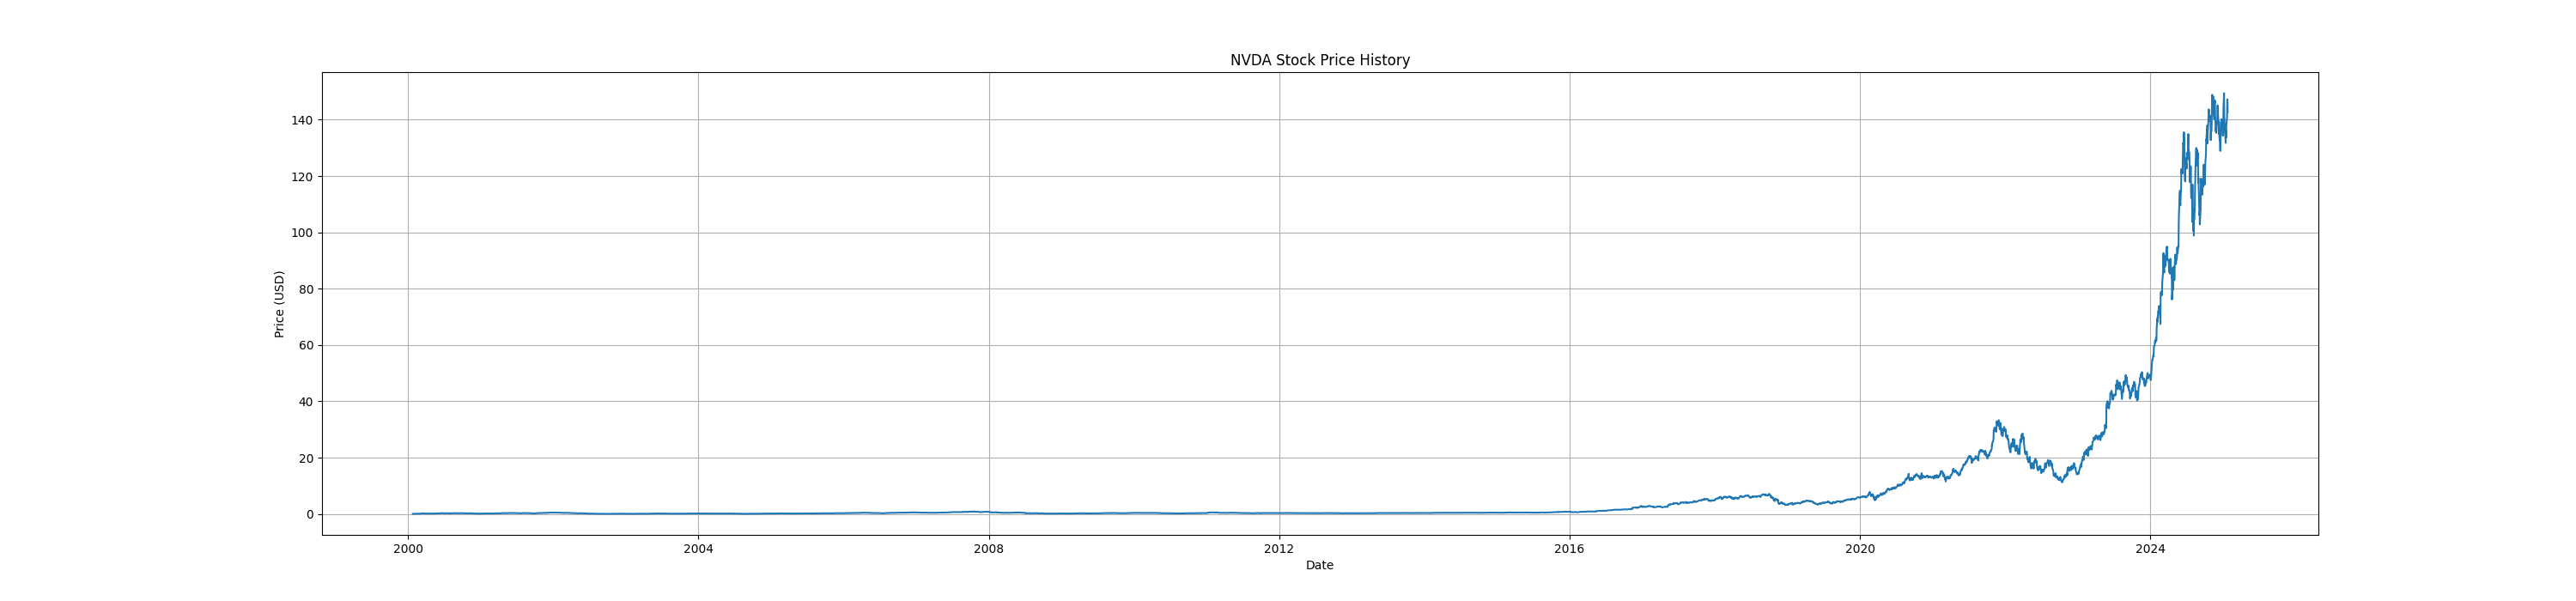

The data file committed next to this chart (first rows):
Date, Open, High, Low, Close, Volume, Dividends, Stock Splits
2000-01-25 00:00:00-05:00, 0.08204, 0.08287, 0.07833, 0.08096, 237120000, 0.0, 0.0
2000-01-26 00:00:00-05:00, 0.08096, 0.08311, 0.07619, 0.07762, 232464000, 0.0, 0.0
2000-01-27 00:00:00-05:00, 0.07821, 0.07821, 0.07069, 0.07356, 458208000, 0.0, 0.0
2000-01-28 00:00:00-05:00, 0.0726, 0.07308, 0.06854, 0.07141, 194448000, 0.0, 0.0
2000-01-31 00:00:00-05:00, 0.07177, 0.07332, 0.06687, 0.07081, 182400000, 0.0, 0.0
2000-02-01 00:00:00-05:00, 0.07093, 0.07308, 0.0683, 0.07248, 92976000, 0.0, 0.0
2000-02-02 00:00:00-05:00, 0.07284, 0.07595, 0.07248, 0.07451, 149040000, 0.0, 0.0
2000-02-03 00:00:00-05:00, 0.0769, 0.07845, 0.07523, 0.07571, 108240000, 0.0, 0.0
2000-02-04 00:00:00-05:00, 0.0781, 0.0781, 0.07595, 0.0775, 123696000, 0.0, 0.0
2000-02-07 00:00:00-05:00, 0.07786, 0.07786, 0.0726, 0.07272, 217488000, 0.0, 0.0
2000-02-08 00:00:00-05:00, 0.07451, 0.07881, 0.0726, 0.07619, 468816000, 0.0, 0.0
2000-02-09 00:00:00-05:00, 0.07905, 0.08036, 0.07798, 0.0781, 589056000, 0.0, 0.0
2000-02-10 00:00:00-05:00, 0.08287, 0.09553, 0.08287, 0.0941, 970080000, 0.0, 0.0
2000-02-11 00:00:00-05:00, 0.09875, 0.09887, 0.0886, 0.09553, 423792000, 0.0, 0.0
2000-02-14 00:00:00-05:00, 0.09577, 0.1108, 0.09481, 0.1108, 650112000, 0.0, 0.0
2000-02-15 00:00:00-05:00, 0.1111, 0.1112, 0.102, 0.1065, 450480000, 0.0, 0.0
2000-02-16 00:00:00-05:00, 0.1077, 0.1151, 0.1065, 0.1114, 1019568000, 0.0, 0.0
2000-02-17 00:00:00-05:00, 0.1113, 0.1161, 0.1096, 0.1154, 535776000, 0.0, 0.0
2000-02-18 00:00:00-05:00, 0.1137, 0.1304, 0.1128, 0.1287, 960864000, 0.0, 0.0
2000-02-22 00:00:00-05:00, 0.1247, 0.1263, 0.1204, 0.1251, 542496000, 0.0, 0.0
2000-02-23 00:00:00-05:00, 0.1237, 0.1272, 0.1222, 0.1259, 511392000, 0.0, 0.0
2000-02-24 00:00:00-05:00, 0.1266, 0.1274, 0.1194, 0.1247, 244320000, 0.0, 0.0
2000-02-25 00:00:00-05:00, 0.1248, 0.1248, 0.1118, 0.1169, 278736000, 0.0, 0.0
2000-02-28 00:00:00-05:00, 0.1163, 0.1175, 0.1142, 0.1161, 517872000, 0.0, 0.0
2000-02-29 00:00:00-05:00, 0.1154, 0.1237, 0.1154, 0.1223, 306048000, 0.0, 0.0
2000-03-01 00:00:00-05:00, 0.1223, 0.1223, 0.1168, 0.1187, 383568000, 0.0, 0.0
2000-03-02 00:00:00-05:00, 0.1197, 0.1197, 0.1103, 0.1107, 191040000, 0.0, 0.0
2000-03-03 00:00:00-05:00, 0.1108, 0.1137, 0.1099, 0.1125, 273696000, 0.0, 0.0
2000-03-06 00:00:00-05:00, 0.1132, 0.1218, 0.1108, 0.1118, 432096000, 0.0, 0.0
2000-03-07 00:00:00-05:00, 0.1433, 0.1667, 0.1371, 0.1592, 1952208000, 0.0, 0.0
2000-03-08 00:00:00-05:00, 0.1591, 0.1619, 0.1476, 0.1605, 668736000, 0.0, 0.0
2000-03-09 00:00:00-05:00, 0.1624, 0.2063, 0.1619, 0.1916, 952944000, 0.0, 0.0
2000-03-10 00:00:00-05:00, 0.2016, 0.277, 0.2001, 0.2254, 2161200000, 0.0, 0.0
2000-03-13 00:00:00-05:00, 0.2044, 0.2866, 0.2025, 0.2852, 2415168000, 0.0, 0.0
2000-03-14 00:00:00-05:00, 0.2836, 0.2836, 0.2063, 0.2104, 1567776000, 0.0, 0.0
2000-03-15 00:00:00-05:00, 0.2255, 0.2313, 0.1949, 0.2018, 995616000, 0.0, 0.0
2000-03-16 00:00:00-05:00, 0.2083, 0.2154, 0.177, 0.1799, 750384000, 0.0, 0.0
2000-03-17 00:00:00-05:00, 0.1758, 0.2044, 0.1757, 0.1908, 557616000, 0.0, 0.0
2000-03-20 00:00:00-05:00, 0.1983, 0.2047, 0.1846, 0.1907, 365280000, 0.0, 0.0
2000-03-21 00:00:00-05:00, 0.1911, 0.1927, 0.1662, 0.1813, 536640000, 0.0, 0.0
2000-03-22 00:00:00-05:00, 0.1827, 0.1882, 0.1796, 0.1826, 230592000, 0.0, 0.0
2000-03-23 00:00:00-05:00, 0.1809, 0.1958, 0.1806, 0.1858, 309408000, 0.0, 0.0
2000-03-24 00:00:00-05:00, 0.1846, 0.193, 0.172, 0.178, 231600000, 0.0, 0.0
2000-03-27 00:00:00-05:00, 0.1777, 0.1834, 0.1648, 0.1663, 388944000, 0.0, 0.0
2000-03-28 00:00:00-05:00, 0.1606, 0.1624, 0.1509, 0.1539, 393312000, 0.0, 0.0
2000-03-29 00:00:00-05:00, 0.1545, 0.1581, 0.1376, 0.1438, 469440000, 0.0, 0.0
2000-03-30 00:00:00-05:00, 0.1395, 0.1562, 0.1347, 0.1429, 361920000, 0.0, 0.0
2000-03-31 00:00:00-05:00, 0.1527, 0.1679, 0.15, 0.1614, 962976000, 0.0, 0.0
2000-04-03 00:00:00-04:00, 0.16, 0.1605, 0.1446, 0.1488, 329952000, 0.0, 0.0
2000-04-04 00:00:00-04:00, 0.1567, 0.1593, 0.1089, 0.1433, 513792000, 0.0, 0.0
2000-04-05 00:00:00-04:00, 0.1447, 0.1863, 0.1373, 0.1752, 639600000, 0.0, 0.0
2000-04-06 00:00:00-04:00, 0.1833, 0.1926, 0.1746, 0.1833, 404592000, 0.0, 0.0
2000-04-07 00:00:00-04:00, 0.1925, 0.2006, 0.1844, 0.196, 318576000, 0.0, 0.0
2000-04-10 00:00:00-04:00, 0.1993, 0.2109, 0.1749, 0.1786, 395280000, 0.0, 0.0
2000-04-11 00:00:00-04:00, 0.1662, 0.1815, 0.1528, 0.168, 457584000, 0.0, 0.0
2000-04-12 00:00:00-04:00, 0.1683, 0.172, 0.15, 0.1506, 313440000, 0.0, 0.0
2000-04-13 00:00:00-04:00, 0.1518, 0.1571, 0.1416, 0.1441, 313296000, 0.0, 0.0
2000-04-14 00:00:00-04:00, 0.1349, 0.1453, 0.1251, 0.1314, 421920000, 0.0, 0.0
2000-04-17 00:00:00-04:00, 0.1204, 0.1433, 0.1204, 0.1382, 294096000, 0.0, 0.0
2000-04-18 00:00:00-04:00, 0.1521, 0.1715, 0.1476, 0.1626, 477504000, 0.0, 0.0
... 6,229 more rows
